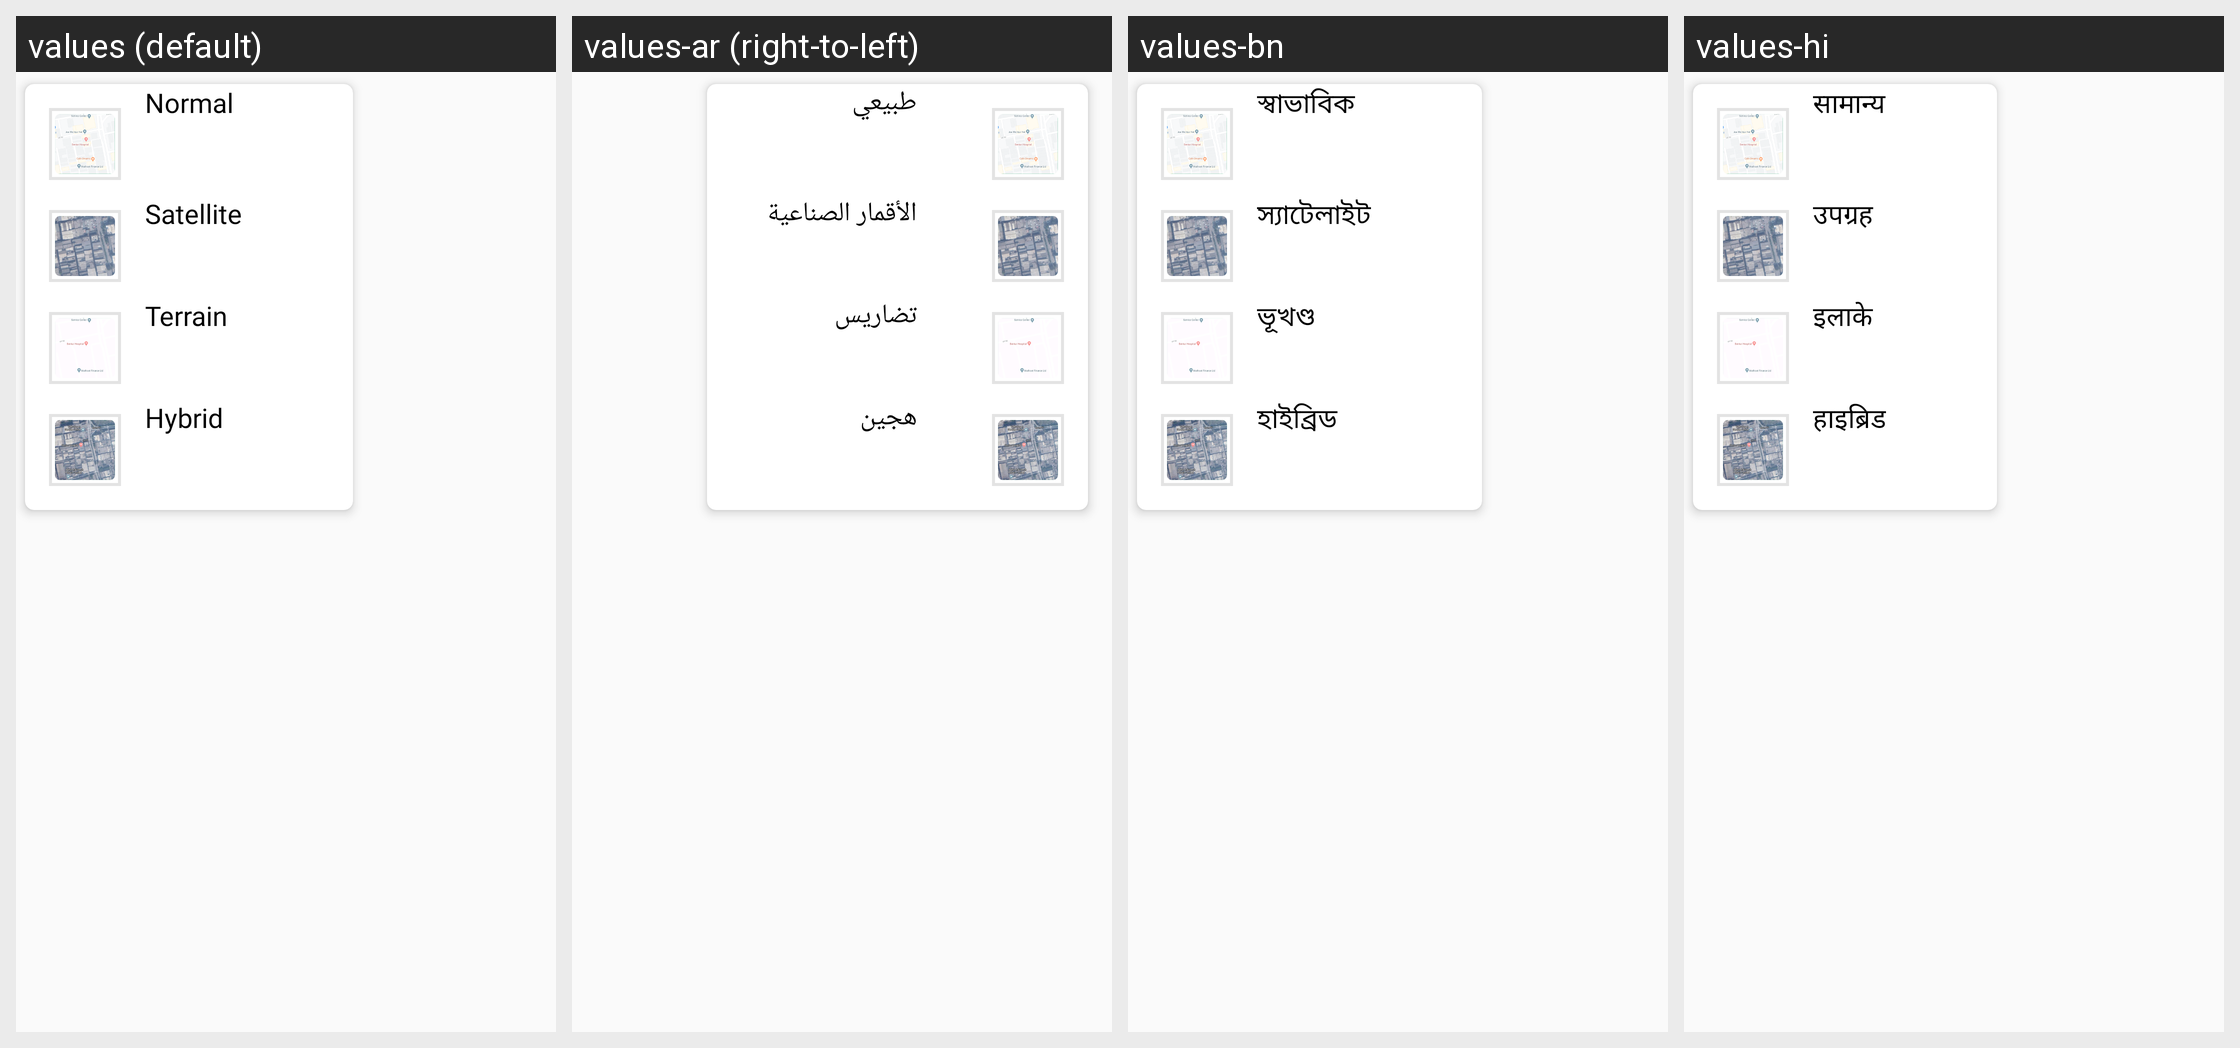

Here is an Android app screen in its default locale and in the app's own translations. Write out the translated-string differences for the strings that appear on this screen.
Android screen res/layout/car_popup_map_type.xml rendered under 4 locales, left to right: values (default), values-ar (right-to-left), values-bn, values-hi. Device: Nexus 5 (rendered at 1080×1920; each locale shown at half size, 540×960, under a caption strip naming it); theme Theme.GPSCameraLocationOnPhoto.
Other locales in the repository, not shown: values-de, values-en, values-es, values-fr, values-in, values-it, values-ko, values-pt, values-ru.
Strings drawn on this screen, with the default value and each locale's value (text and hints the layout hard-codes, and strings that could not be matched under every locale, appear in the picture but are not listed):

normal
  values: Normal
  values-ar: طبيعي
  values-bn: স্বাভাবিক
  values-hi: सामान्य

satellite
  values: Satellite
  values-ar: الأقمار الصناعية
  values-bn: স্যাটেলাইট
  values-hi: उपग्रह

terrain
  values: Terrain
  values-ar: تضاريس
  values-bn: ভূখণ্ড
  values-hi: इलाके

hybrid
  values: Hybrid
  values-ar: هجين
  values-bn: হাইব্রিড
  values-hi: हाइब्रिड
